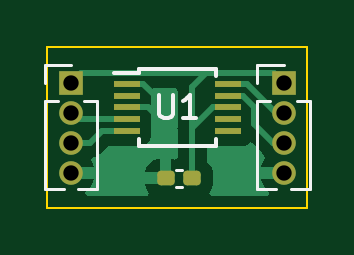
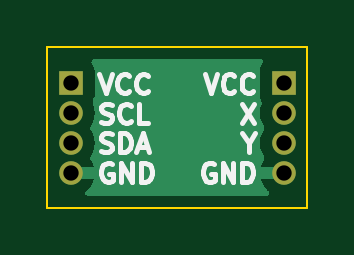
Circuit board: 11 layer files. Board 11.0 x 6.8 mm.
- bottom_copper: psp_2ndstick_pcb-B_Cu.gbr (4585 bytes)
- bottom_mask: psp_2ndstick_pcb-B_Mask.gbr (774 bytes)
- paste: psp_2ndstick_pcb-B_Paste.gbr (459 bytes)
- bottom_silk: psp_2ndstick_pcb-B_Silkscreen.gbr (10534 bytes)
- outline: psp_2ndstick_pcb-Edge_Cuts.gbr (614 bytes)
- top_copper: psp_2ndstick_pcb-F_Cu.gbr (9775 bytes)
- top_mask: psp_2ndstick_pcb-F_Mask.gbr (1796 bytes)
- paste: psp_2ndstick_pcb-F_Paste.gbr (1481 bytes)
- top_silk: psp_2ndstick_pcb-F_Silkscreen.gbr (2518 bytes)
- drill: psp_2ndstick_pcb-NPTH.drl (272 bytes)
- drill: psp_2ndstick_pcb-PTH.drl (438 bytes)

=== bottom_copper: psp_2ndstick_pcb-B_Cu.gbr ===
%TF.GenerationSoftware,KiCad,Pcbnew,7.0.8*%
%TF.CreationDate,2024-07-05T20:29:51-04:00*%
%TF.ProjectId,psp_2ndstick_pcb,7073705f-326e-4647-9374-69636b5f7063,rev?*%
%TF.SameCoordinates,Original*%
%TF.FileFunction,Copper,L2,Bot*%
%TF.FilePolarity,Positive*%
%FSLAX46Y46*%
G04 Gerber Fmt 4.6, Leading zero omitted, Abs format (unit mm)*
G04 Created by KiCad (PCBNEW 7.0.8) date 2024-07-05 20:29:51*
%MOMM*%
%LPD*%
G01*
G04 APERTURE LIST*
%TA.AperFunction,ComponentPad*%
%ADD10R,1.000000X1.000000*%
%TD*%
%TA.AperFunction,ComponentPad*%
%ADD11O,1.000000X1.000000*%
%TD*%
G04 APERTURE END LIST*
D10*
%TO.P,J1,1,Pin_1*%
%TO.N,+3V3*%
X184500000Y-73460000D03*
D11*
%TO.P,J1,2,Pin_2*%
%TO.N,/SCL*%
X184500000Y-74730000D03*
%TO.P,J1,3,Pin_3*%
%TO.N,/SDA*%
X184500000Y-76000000D03*
%TO.P,J1,4,Pin_4*%
%TO.N,GND*%
X184500000Y-77270000D03*
%TD*%
D10*
%TO.P,J2,1,Pin_1*%
%TO.N,+3V3*%
X175500000Y-73460000D03*
D11*
%TO.P,J2,2,Pin_2*%
%TO.N,/AX*%
X175500000Y-74730000D03*
%TO.P,J2,3,Pin_3*%
%TO.N,/AY*%
X175500000Y-76000000D03*
%TO.P,J2,4,Pin_4*%
%TO.N,GND*%
X175500000Y-77270000D03*
%TD*%
%TA.AperFunction,Conductor*%
%TO.N,GND*%
G36*
X183575898Y-72469685D02*
G01*
X183621653Y-72522489D01*
X183631597Y-72591647D01*
X183608125Y-72648311D01*
X183556206Y-72717664D01*
X183556202Y-72717671D01*
X183505908Y-72852517D01*
X183500500Y-72902826D01*
X183499501Y-72912123D01*
X183499500Y-72912135D01*
X183499500Y-74007870D01*
X183499501Y-74007876D01*
X183505908Y-74067483D01*
X183556202Y-74202328D01*
X183556204Y-74202331D01*
X183562231Y-74210382D01*
X183586648Y-74275846D01*
X183573105Y-74339470D01*
X183573518Y-74339641D01*
X183572595Y-74341869D01*
X183572324Y-74343143D01*
X183571188Y-74345267D01*
X183513975Y-74533870D01*
X183494659Y-74730000D01*
X183513975Y-74926129D01*
X183571188Y-75114733D01*
X183664086Y-75288532D01*
X183667473Y-75293601D01*
X183665836Y-75294694D01*
X183689596Y-75350663D01*
X183677795Y-75419529D01*
X183667109Y-75436156D01*
X183667473Y-75436399D01*
X183664086Y-75441467D01*
X183571188Y-75615266D01*
X183513975Y-75803870D01*
X183494659Y-76000000D01*
X183513975Y-76196129D01*
X183571188Y-76384733D01*
X183664086Y-76558532D01*
X183667473Y-76563601D01*
X183665955Y-76564615D01*
X183689918Y-76621042D01*
X183678124Y-76689909D01*
X183667515Y-76706420D01*
X183667893Y-76706673D01*
X183664505Y-76711742D01*
X183571652Y-76885458D01*
X183530839Y-77019999D01*
X183530840Y-77020000D01*
X184285517Y-77020000D01*
X184214199Y-77104993D01*
X184175000Y-77212694D01*
X184175000Y-77327306D01*
X184214199Y-77435007D01*
X184285517Y-77520000D01*
X183530840Y-77520000D01*
X183571652Y-77654541D01*
X183664503Y-77828253D01*
X183664507Y-77828260D01*
X183789471Y-77980528D01*
X183849932Y-78030147D01*
X183889266Y-78087893D01*
X183891137Y-78157737D01*
X183854949Y-78217506D01*
X183792193Y-78248221D01*
X183771267Y-78250000D01*
X176228733Y-78250000D01*
X176161694Y-78230315D01*
X176115939Y-78177511D01*
X176105995Y-78108353D01*
X176135020Y-78044797D01*
X176150068Y-78030147D01*
X176210528Y-77980528D01*
X176335492Y-77828260D01*
X176335496Y-77828253D01*
X176428347Y-77654541D01*
X176469160Y-77520000D01*
X175714483Y-77520000D01*
X175785801Y-77435007D01*
X175825000Y-77327306D01*
X175825000Y-77212694D01*
X175785801Y-77104993D01*
X175714483Y-77020000D01*
X176469160Y-77020000D01*
X176469160Y-77019999D01*
X176428347Y-76885458D01*
X176335496Y-76711746D01*
X176332110Y-76706678D01*
X176333784Y-76705559D01*
X176310081Y-76649746D01*
X176321874Y-76580879D01*
X176332839Y-76563818D01*
X176332523Y-76563607D01*
X176335904Y-76558544D01*
X176335910Y-76558538D01*
X176428814Y-76384727D01*
X176486024Y-76196132D01*
X176505341Y-76000000D01*
X176486024Y-75803868D01*
X176428814Y-75615273D01*
X176335910Y-75441462D01*
X176335907Y-75441458D01*
X176332523Y-75436393D01*
X176334164Y-75435296D01*
X176310405Y-75379361D01*
X176322194Y-75310493D01*
X176332888Y-75293851D01*
X176332523Y-75293607D01*
X176335904Y-75288544D01*
X176335910Y-75288538D01*
X176428814Y-75114727D01*
X176486024Y-74926132D01*
X176505341Y-74730000D01*
X176486024Y-74533868D01*
X176428814Y-74345273D01*
X176427677Y-74343146D01*
X176427418Y-74341904D01*
X176426483Y-74339645D01*
X176426911Y-74339467D01*
X176413435Y-74274746D01*
X176437771Y-74210379D01*
X176443796Y-74202331D01*
X176494091Y-74067483D01*
X176500500Y-74007873D01*
X176500499Y-72912128D01*
X176494091Y-72852517D01*
X176443796Y-72717669D01*
X176443795Y-72717668D01*
X176443793Y-72717664D01*
X176391875Y-72648311D01*
X176367457Y-72582847D01*
X176382308Y-72514574D01*
X176431713Y-72465168D01*
X176491141Y-72450000D01*
X183508859Y-72450000D01*
X183575898Y-72469685D01*
G37*
%TD.AperFunction*%
%TD*%
M02*

=== bottom_mask: psp_2ndstick_pcb-B_Mask.gbr ===
%TF.GenerationSoftware,KiCad,Pcbnew,7.0.8*%
%TF.CreationDate,2024-07-05T20:29:51-04:00*%
%TF.ProjectId,psp_2ndstick_pcb,7073705f-326e-4647-9374-69636b5f7063,rev?*%
%TF.SameCoordinates,Original*%
%TF.FileFunction,Soldermask,Bot*%
%TF.FilePolarity,Negative*%
%FSLAX46Y46*%
G04 Gerber Fmt 4.6, Leading zero omitted, Abs format (unit mm)*
G04 Created by KiCad (PCBNEW 7.0.8) date 2024-07-05 20:29:51*
%MOMM*%
%LPD*%
G01*
G04 APERTURE LIST*
%ADD10R,1.000000X1.000000*%
%ADD11O,1.000000X1.000000*%
G04 APERTURE END LIST*
D10*
%TO.C,J1*%
X184500000Y-73460000D03*
D11*
X184500000Y-74730000D03*
X184500000Y-76000000D03*
X184500000Y-77270000D03*
%TD*%
D10*
%TO.C,J2*%
X175500000Y-73460000D03*
D11*
X175500000Y-74730000D03*
X175500000Y-76000000D03*
X175500000Y-77270000D03*
%TD*%
M02*

=== paste: psp_2ndstick_pcb-B_Paste.gbr ===
%TF.GenerationSoftware,KiCad,Pcbnew,7.0.8*%
%TF.CreationDate,2024-07-05T20:29:51-04:00*%
%TF.ProjectId,psp_2ndstick_pcb,7073705f-326e-4647-9374-69636b5f7063,rev?*%
%TF.SameCoordinates,Original*%
%TF.FileFunction,Paste,Bot*%
%TF.FilePolarity,Positive*%
%FSLAX46Y46*%
G04 Gerber Fmt 4.6, Leading zero omitted, Abs format (unit mm)*
G04 Created by KiCad (PCBNEW 7.0.8) date 2024-07-05 20:29:51*
%MOMM*%
%LPD*%
G01*
G04 APERTURE LIST*
G04 APERTURE END LIST*
M02*

=== bottom_silk: psp_2ndstick_pcb-B_Silkscreen.gbr (10534 bytes, source omitted) ===
=== outline: psp_2ndstick_pcb-Edge_Cuts.gbr ===
%TF.GenerationSoftware,KiCad,Pcbnew,7.0.8*%
%TF.CreationDate,2024-07-05T20:29:51-04:00*%
%TF.ProjectId,psp_2ndstick_pcb,7073705f-326e-4647-9374-69636b5f7063,rev?*%
%TF.SameCoordinates,Original*%
%TF.FileFunction,Profile,NP*%
%FSLAX46Y46*%
G04 Gerber Fmt 4.6, Leading zero omitted, Abs format (unit mm)*
G04 Created by KiCad (PCBNEW 7.0.8) date 2024-07-05 20:29:51*
%MOMM*%
%LPD*%
G01*
G04 APERTURE LIST*
%TA.AperFunction,Profile*%
%ADD10C,0.100000*%
%TD*%
G04 APERTURE END LIST*
D10*
X174500000Y-71950000D02*
X185500000Y-71950000D01*
X185500000Y-78750000D01*
X174500000Y-78750000D01*
X174500000Y-71950000D01*
M02*

=== top_copper: psp_2ndstick_pcb-F_Cu.gbr (9775 bytes, source omitted) ===
=== top_mask: psp_2ndstick_pcb-F_Mask.gbr (1796 bytes, source withheld) ===
=== paste: psp_2ndstick_pcb-F_Paste.gbr (1481 bytes, source withheld) ===
=== top_silk: psp_2ndstick_pcb-F_Silkscreen.gbr ===
%TF.GenerationSoftware,KiCad,Pcbnew,7.0.8*%
%TF.CreationDate,2024-07-05T20:29:51-04:00*%
%TF.ProjectId,psp_2ndstick_pcb,7073705f-326e-4647-9374-69636b5f7063,rev?*%
%TF.SameCoordinates,Original*%
%TF.FileFunction,Legend,Top*%
%TF.FilePolarity,Positive*%
%FSLAX46Y46*%
G04 Gerber Fmt 4.6, Leading zero omitted, Abs format (unit mm)*
G04 Created by KiCad (PCBNEW 7.0.8) date 2024-07-05 20:29:51*
%MOMM*%
%LPD*%
G01*
G04 APERTURE LIST*
%ADD10C,0.150000*%
%ADD11C,0.120000*%
G04 APERTURE END LIST*
D10*
X179238095Y-73954819D02*
X179238095Y-74764342D01*
X179238095Y-74764342D02*
X179285714Y-74859580D01*
X179285714Y-74859580D02*
X179333333Y-74907200D01*
X179333333Y-74907200D02*
X179428571Y-74954819D01*
X179428571Y-74954819D02*
X179619047Y-74954819D01*
X179619047Y-74954819D02*
X179714285Y-74907200D01*
X179714285Y-74907200D02*
X179761904Y-74859580D01*
X179761904Y-74859580D02*
X179809523Y-74764342D01*
X179809523Y-74764342D02*
X179809523Y-73954819D01*
X180809523Y-74954819D02*
X180238095Y-74954819D01*
X180523809Y-74954819D02*
X180523809Y-73954819D01*
X180523809Y-73954819D02*
X180428571Y-74097676D01*
X180428571Y-74097676D02*
X180333333Y-74192914D01*
X180333333Y-74192914D02*
X180238095Y-74240533D01*
D11*
%TO.C,J1*%
X183390000Y-72700000D02*
X184500000Y-72700000D01*
X183390000Y-73460000D02*
X183390000Y-72700000D01*
X183390000Y-74220000D02*
X183390000Y-77965000D01*
X183390000Y-74220000D02*
X183936529Y-74220000D01*
X183390000Y-77965000D02*
X184192470Y-77965000D01*
X184807530Y-77965000D02*
X185610000Y-77965000D01*
X185063471Y-74220000D02*
X185610000Y-74220000D01*
X185610000Y-74220000D02*
X185610000Y-77965000D01*
D10*
%TO.C,U1*%
X178375000Y-72875000D02*
X178375000Y-73050000D01*
X178375000Y-72875000D02*
X181625000Y-72875000D01*
X178375000Y-73050000D02*
X177300000Y-73050000D01*
X178375000Y-76125000D02*
X178375000Y-75850000D01*
X178375000Y-76125000D02*
X181625000Y-76125000D01*
X181625000Y-72875000D02*
X181625000Y-73150000D01*
X181625000Y-76125000D02*
X181625000Y-75850000D01*
D11*
%TO.C,C1*%
X180183335Y-77860000D02*
X179951665Y-77860000D01*
X180183335Y-77140000D02*
X179951665Y-77140000D01*
%TO.C,J2*%
X174390000Y-72700000D02*
X175500000Y-72700000D01*
X174390000Y-73460000D02*
X174390000Y-72700000D01*
X174390000Y-74220000D02*
X174390000Y-77965000D01*
X174390000Y-74220000D02*
X174936529Y-74220000D01*
X174390000Y-77965000D02*
X175192470Y-77965000D01*
X175807530Y-77965000D02*
X176610000Y-77965000D01*
X176063471Y-74220000D02*
X176610000Y-74220000D01*
X176610000Y-74220000D02*
X176610000Y-77965000D01*
%TD*%
M02*

=== drill: psp_2ndstick_pcb-NPTH.drl ===
M48
; DRILL file {KiCad 7.0.8} date Fri Jul  5 20:29:59 2024
; FORMAT={-:-/ absolute / metric / decimal}
; #@! TF.CreationDate,2024-07-05T20:29:59-04:00
; #@! TF.GenerationSoftware,Kicad,Pcbnew,7.0.8
; #@! TF.FileFunction,NonPlated,1,2,NPTH
FMAT,2
METRIC
%
G90
G05
T0
M30

=== drill: psp_2ndstick_pcb-PTH.drl ===
M48
; DRILL file {KiCad 7.0.8} date Fri Jul  5 20:29:59 2024
; FORMAT={-:-/ absolute / metric / decimal}
; #@! TF.CreationDate,2024-07-05T20:29:59-04:00
; #@! TF.GenerationSoftware,Kicad,Pcbnew,7.0.8
; #@! TF.FileFunction,Plated,1,2,PTH
FMAT,2
METRIC
; #@! TA.AperFunction,Plated,PTH,ComponentDrill
T1C0.650
%
G90
G05
T1
X175.5Y-73.46
X175.5Y-74.73
X175.5Y-76.0
X175.5Y-77.27
X184.5Y-73.46
X184.5Y-74.73
X184.5Y-76.0
X184.5Y-77.27
T0
M30

